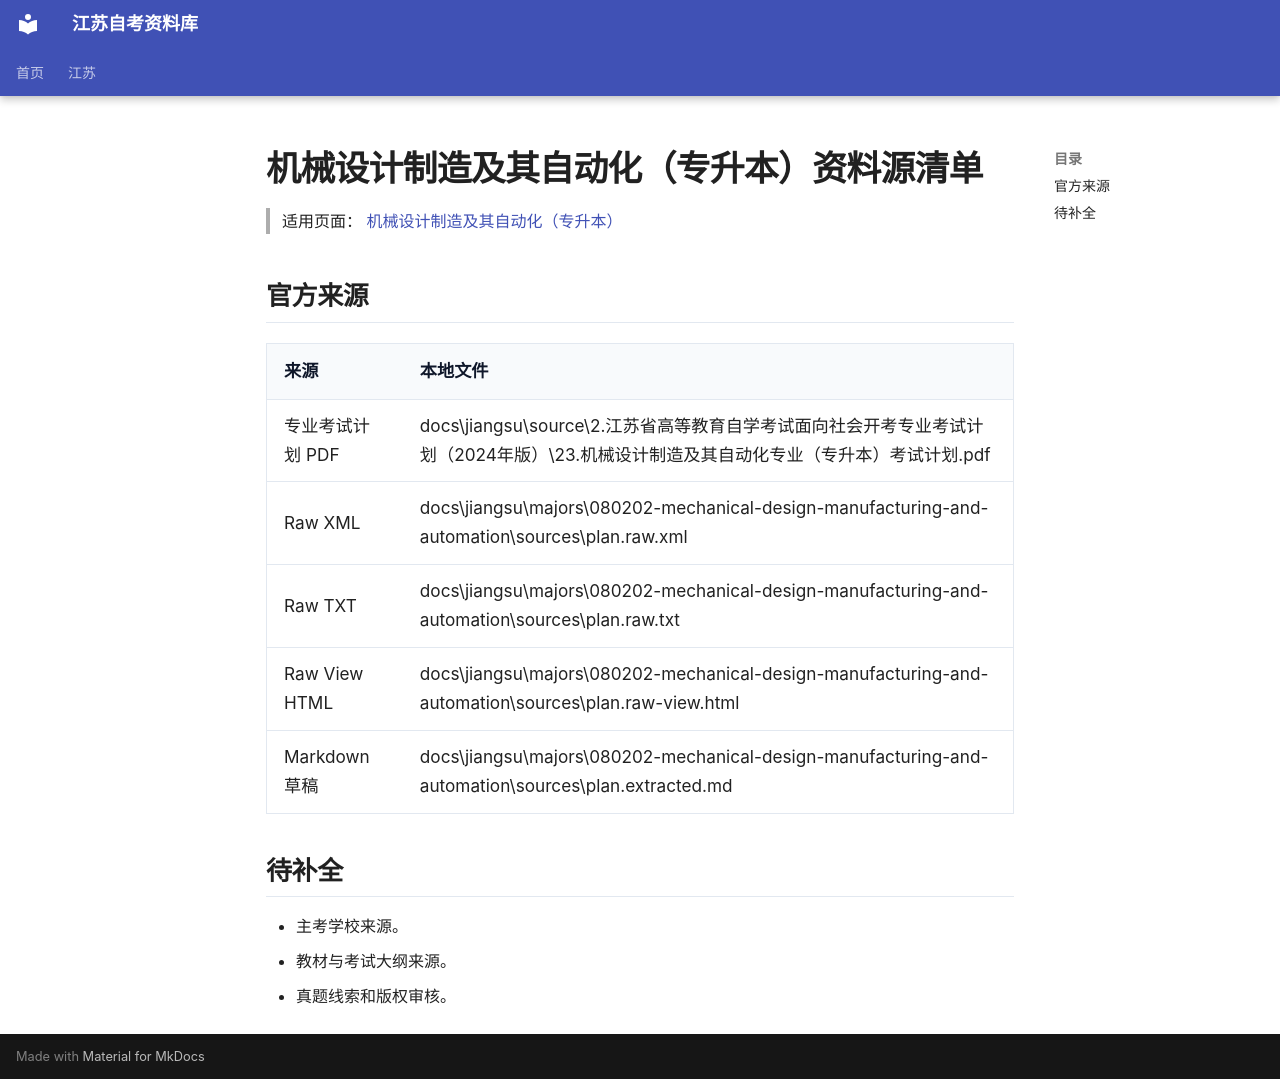

repository: SuperCatQR/jiangsu-zikao-aio · page: jiangsu/majors/080202-mechanical-design-manufacturing-and-automation/sources/index.html · generator: mkdocs

# 机械设计制造及其自动化（专升本）资料源清单

> 适用页面：[ 机械设计制造及其自动化（专升本）](./index.md)

## 官方来源

| 来源 | 本地文件 |
| --- | --- |
| 专业考试计划 PDF | docs\jiangsu\source\2.江苏省高等教育自学考试面向社会开考专业考试计划（2024年版）\23.机械设计制造及其自动化专业（专升本）考试计划.pdf |
| Raw XML | docs\jiangsu\majors\080202-mechanical-design-manufacturing-and-automation\sources\plan.raw.xml |
| Raw TXT | docs\jiangsu\majors\080202-mechanical-design-manufacturing-and-automation\sources\plan.raw.txt |
| Raw View HTML | docs\jiangsu\majors\080202-mechanical-design-manufacturing-and-automation\sources\plan.raw-view.html |
| Markdown 草稿 | docs\jiangsu\majors\080202-mechanical-design-manufacturing-and-automation\sources\plan.extracted.md |

## 待补全

- 主考学校来源。
- 教材与考试大纲来源。
- 真题线索和版权审核。
